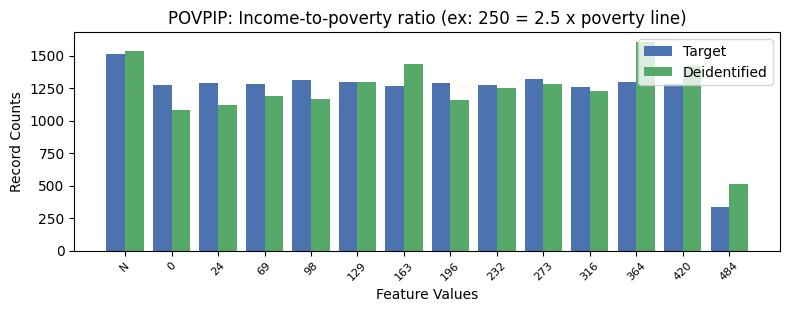

Values plotted in this chart, from the file beside it:
, POVPIP, count_target, count_deidentified
0, 16, 9972, 9975
1, -1, 1513, 1533
2, 8, 1318, 1281
3, 3, 1311, 1166
4, 10, 1297, 1601
5, 4, 1296, 1298
6, 6, 1292, 1156
7, 1, 1286, 1122
8, 11, 1284, 1420
9, 2, 1283, 1192
10, 7, 1276, 1254
11, 0, 1271, 1082
12, 5, 1264, 1435
13, 9, 1257, 1224
14, 12, 333, 514
